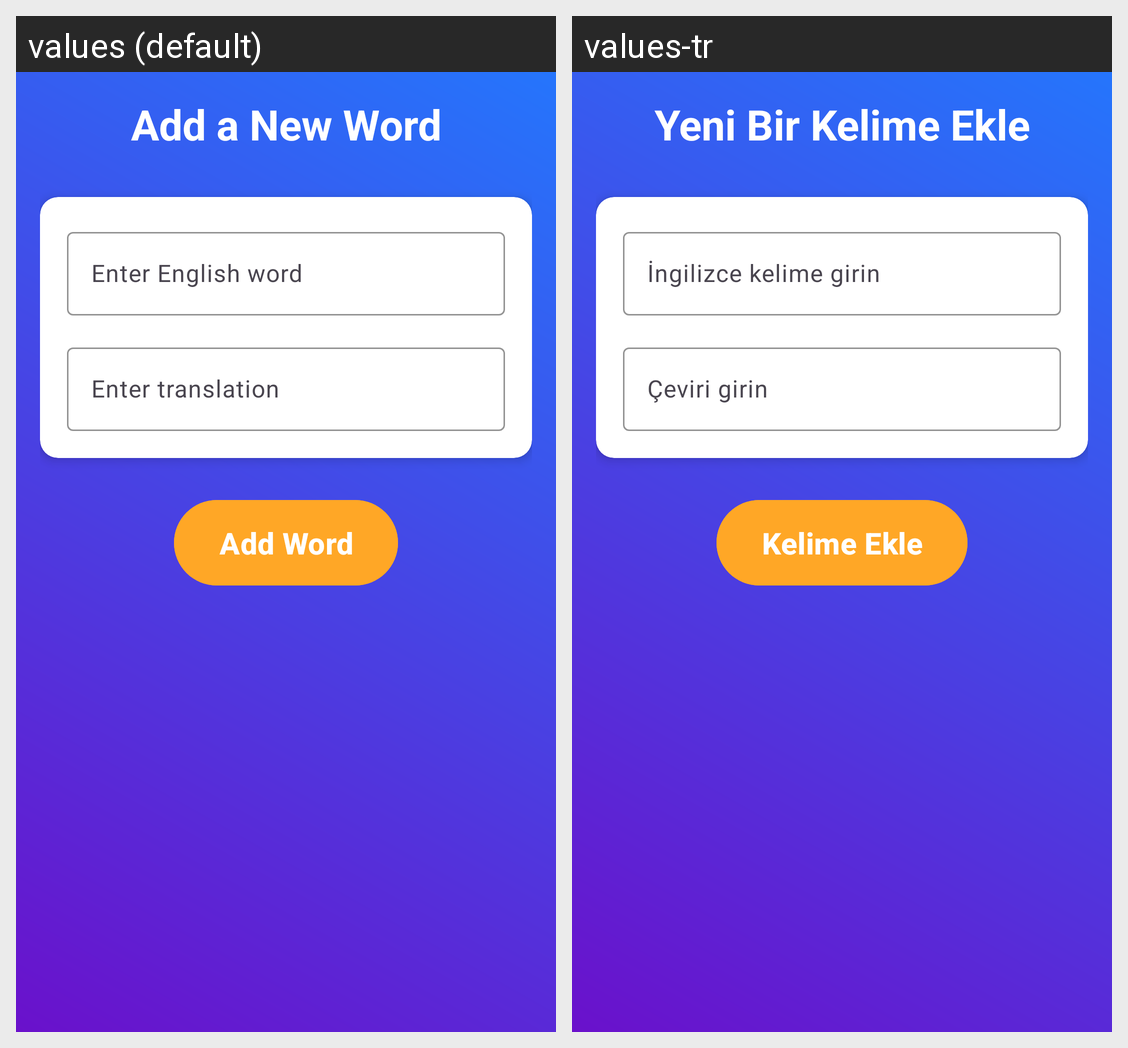

For this localized Android screen grid, give each drawn string resource with its value in every locale shown.
Android screen res/layout/fragment_add_word.xml rendered under 2 locales, left to right: values (default), values-tr. Device: Nexus 5 (rendered at 1080×1920; each locale shown at half size, 540×960, under a caption strip naming it); theme Theme.Translateify.
Strings drawn on this screen, with the default value and each locale's value (text and hints the layout hard-codes, and strings that could not be matched under every locale, appear in the picture but are not listed):

add_new_word
  values: Add a New Word
  values-tr: Yeni Bir Kelime Ekle

enter_english_word
  values: Enter English word
  values-tr: İngilizce kelime girin

enter_translation
  values: Enter translation
  values-tr: Çeviri girin

add_word_button
  values: Add Word
  values-tr: Kelime Ekle
